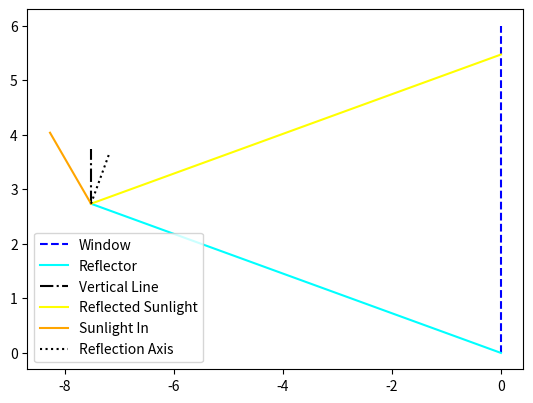

This chart was generated by the following Python code:
import numpy as np
import matplotlib.pyplot as plt
from matplotlib.lines import Line2D

fig=plt.figure()
ax=fig.add_subplot(111)

def draw_reflector_model(ax,solar_zenith,reflector_length,reflector_angle,window_height):
    
    def draw_light_in(x_pos,y_pos):
        light_slope=-np.tan((90-solar_zenith)*np.pi/180)
        light_left_lim=-reflector_length*np.cos(reflector_angle*np.pi/180)*1.1
        ax.plot([x_pos,light_left_lim],[y_pos,light_slope*(light_left_lim-x_pos)+y_pos],color='orange',label='Sunlight In',linestyle='-')
    
    def draw_vertical_line(x_pos,y_pos):
        line_length=1
        ax.plot([x_pos,x_pos],[y_pos,y_pos+line_length],color='black',label='Vertical Line',linestyle='-.')

    def draw_reflection_axis(x_pos,y_pos):
        line_length=1
        ax.plot([x_pos,x_pos+line_length*np.sin(reflector_angle*np.pi/180)],[y_pos,y_pos+line_length*np.cos(reflector_angle*np.pi/180)],color='black',label='Reflection Axis',linestyle=':')

    def draw_window(height):
        ax.plot([0,0],[0,height],color='blue',label='Window',linestyle='--')

    def draw_reflector(length,angle):
        end_point_x=-length*np.cos(angle*np.pi/180)
        end_point_y=length*np.sin(angle*np.pi/180)
        ax.plot([0,end_point_x],[0,end_point_y],color='cyan',label='Reflector',linestyle='-')
   
    draw_window(height=window_height)

    draw_reflector(length=reflector_length,angle=reflector_angle)

    #reflected light slope: 90-2*ref_inc-solar_zenith
    reflector_end_x=-reflector_length*np.cos(reflector_angle*np.pi/180)
    reflector_end_y=reflector_length*np.sin(reflector_angle*np.pi/180)
    #reflcted light from outmost point of reflector on/above window
    reflected_light_slope=np.tan((90-solar_zenith-2*reflector_angle)*np.pi/180)
    top_reflected_light_y=reflected_light_slope*(0-reflector_end_x)+reflector_end_y

    if(top_reflected_light_y>window_height):
        print('Top reflection higher than window')
        outmost_reflection_point_x=-window_height/(reflected_light_slope+np.tan(reflector_angle*np.pi/180))
        outmost_reflection_point_y=-outmost_reflection_point_x*np.tan(reflector_angle*np.pi/180)
        draw_vertical_line(outmost_reflection_point_x,outmost_reflection_point_y)
        x=[outmost_reflection_point_x,0]
        y=[outmost_reflection_point_y,window_height]
        ax.plot(x,y,color='yellow',label='Reflected Sunlight',linestyle='-')
        draw_light_in(outmost_reflection_point_x,outmost_reflection_point_y)
        draw_reflection_axis(outmost_reflection_point_x,outmost_reflection_point_y)
    else:
        print('Top reflection lower than window')
        draw_vertical_line(reflector_end_x,reflector_end_y)
        x=[reflector_end_x,0]
        y=[reflector_end_y,top_reflected_light_y]
        ax.plot(x,y,color='yellow',label='Reflected Sunlight',linestyle='-')
        draw_light_in(reflector_end_x,reflector_end_y)
        draw_reflection_axis(reflector_end_x,reflector_end_y)


draw_reflector_model(ax=ax,
                    solar_zenith=30,
                    reflector_length=8,
                    reflector_angle=20,
                    window_height=6)

ax.set_aspect('equal')
plt.legend()
plt.show()